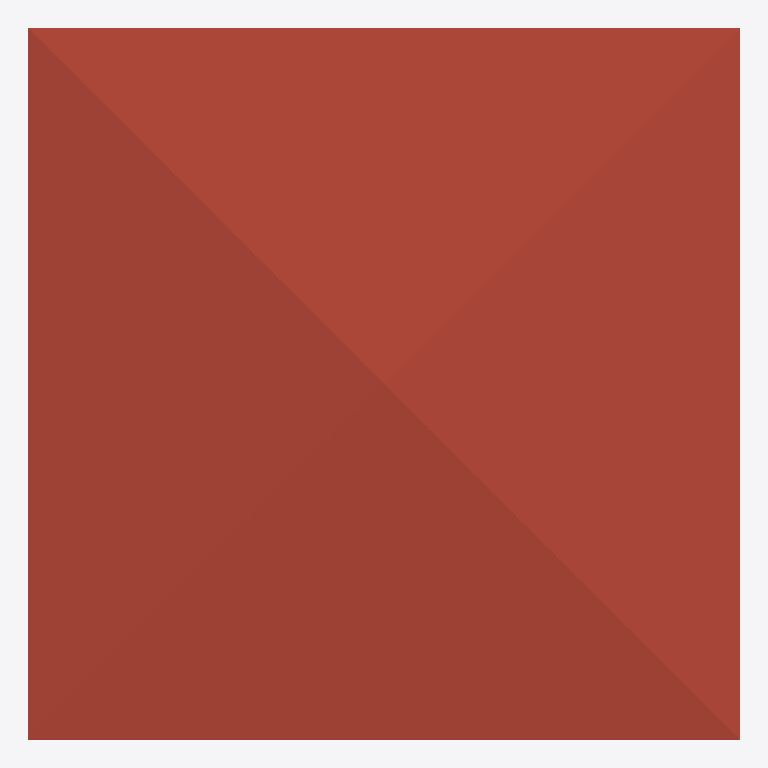
Plan cut of the same IFC building model at storey '2F' (level 3.00 m, cut at 4.40 m), seen from above with north up, elements coloured by IFC class: 1 roof (red-brown). Cut surfaces are drawn darker.
Extent 10.0 m × 10.0 m × 4.1 m (x, y, z). Storeys (2): GF at 0.00 m; 2F at 3.00 m. Elements (24): 13 IfcWall, 4 IfcDoor, 4 IfcWindow, 2 IfcSlab, 1 IfcRoof.

HEADER;
FILE_DESCRIPTION(('ViewDefinition[DesignTransferView]'),'2;1');
FILE_NAME('so3-discussion.ifc','2026-09-30T14:58:00+08:00',(''),(''),'IfcOpenShell 0.8.5-post1','Bonsai 0.8.5-post1','Nobody');
FILE_SCHEMA(('IFC4'));
ENDSEC;
DATA;
#1=IFCPROJECT('3eTcZhpkr8vvmAideG4uKf',$,'My Project',$,$,$,$,(#10,#22),#5);
#27=IFCSITE('0MH7F$16v4PPazFfyZ_1Ny',$,'My Site',$,$,#50,$,$,$,$,$,$,$,$);
#33=IFCBUILDING('2RPunjw3T1fvB$yYqawGQD',$,'My Building',$,$,#56,$,$,$,$,$,$);
#39=IFCBUILDINGSTOREY('3cmKDwDQ93FAxOgC1_o4oJ',$,'GF',$,$,#62,$,$,$,$);
#63=IFCBUILDINGSTOREY('1G1jYAsMvER8dLvHEnUWsm',$,'2F',$,$,#6235,$,$,$,$);
#6341=IFCROOF('3z21czNnX3BxmOdI1GyTwm',$,'Roof',$,$,#6367,#6350,$,$);
ENDSEC;
